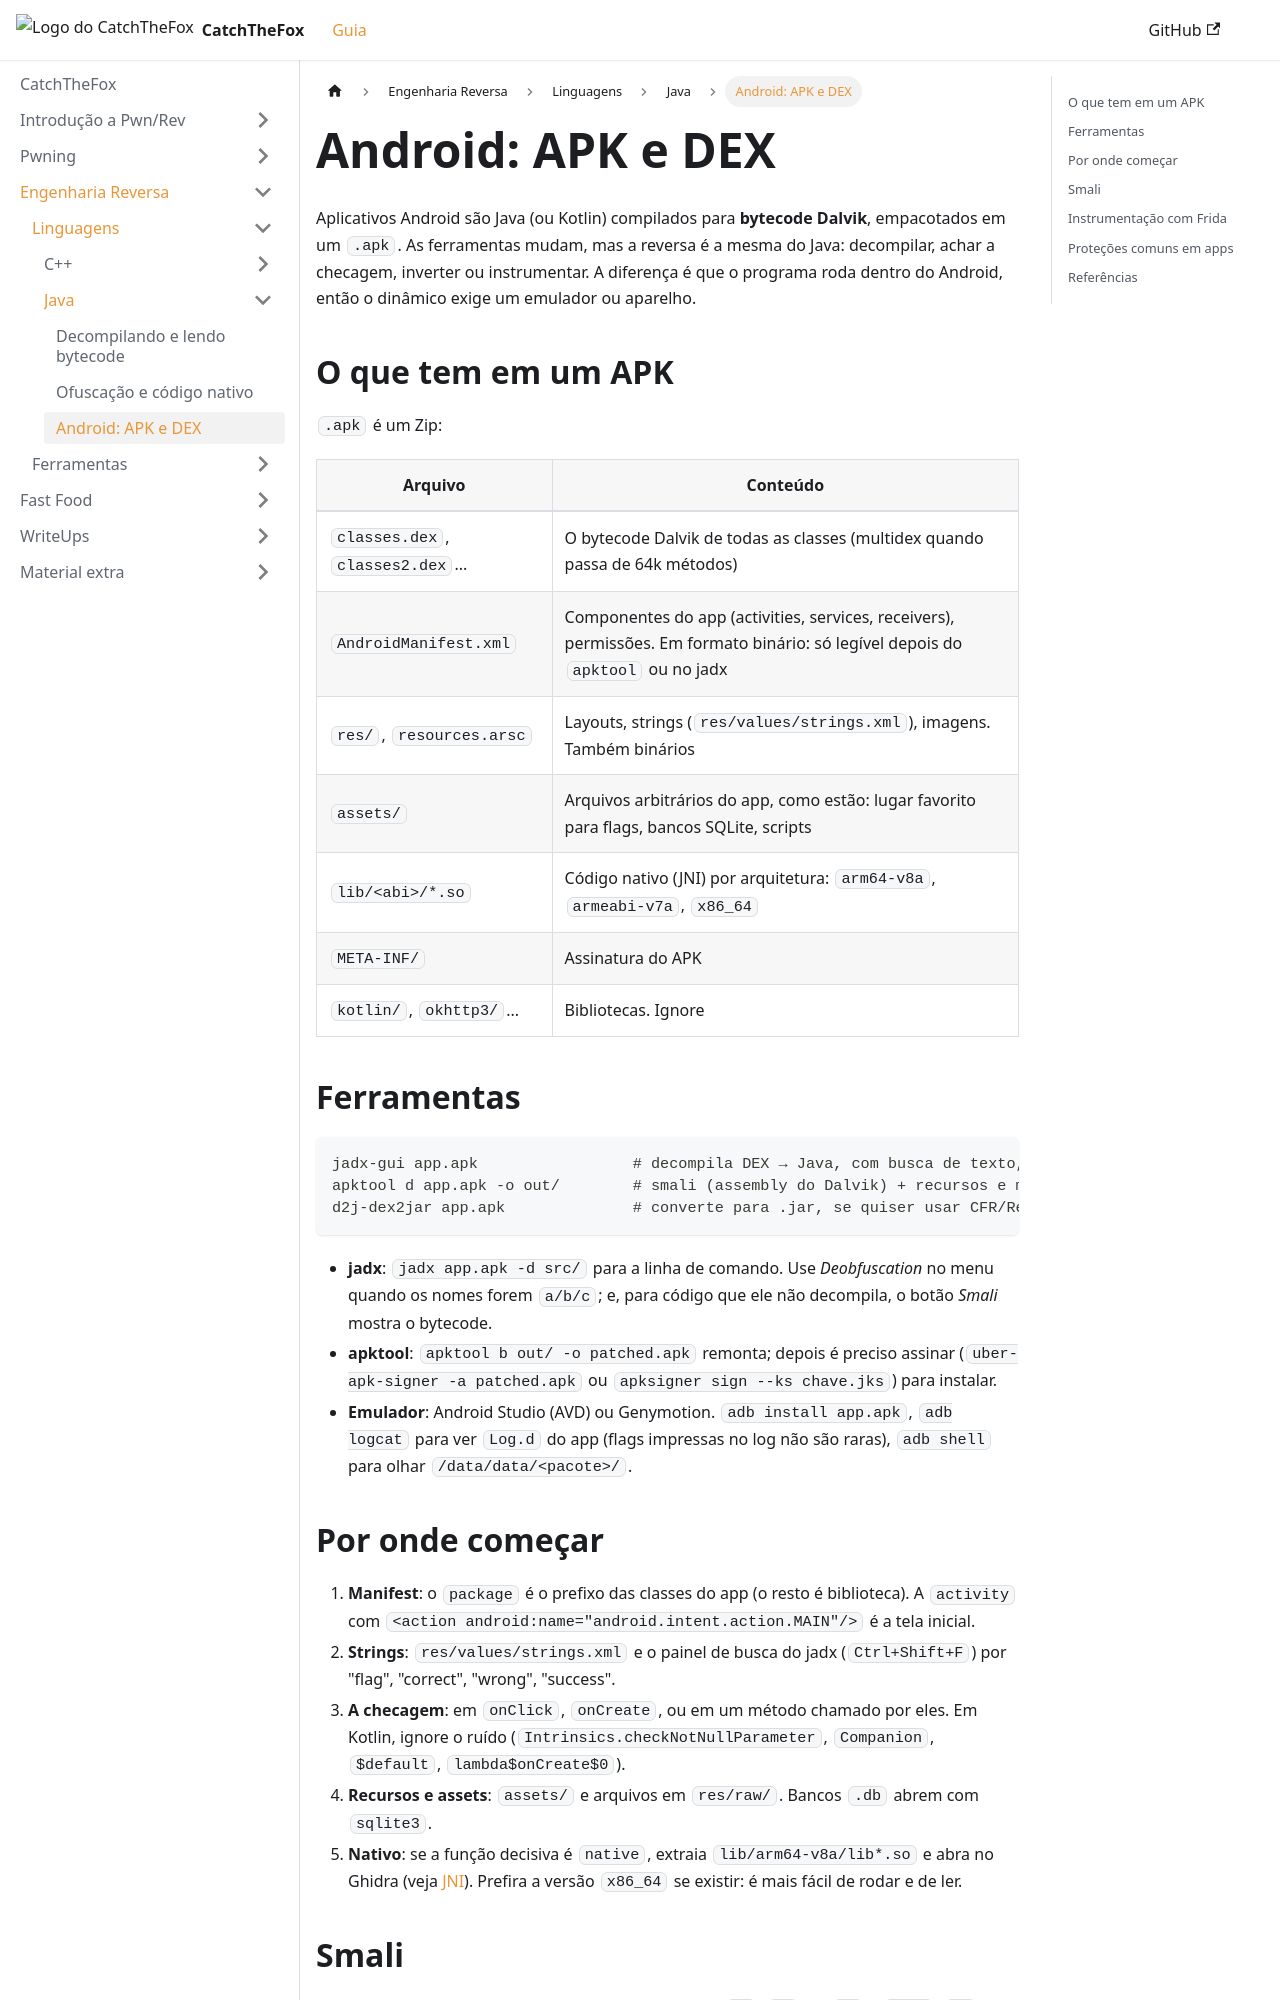

repository: AriiiAlves/CatchTheFox · page: reversing/languages/java/android/index.html · generator: docusaurus

---
title: "Android: APK e DEX"
sidebar_position: 3
---

Aplicativos Android são Java (ou Kotlin) compilados para **bytecode Dalvik**, empacotados em um `.apk`. As ferramentas mudam, mas a reversa é a mesma do Java: decompilar, achar a checagem, inverter ou instrumentar. A diferença é que o programa roda dentro do Android, então o dinâmico exige um emulador ou aparelho.

## O que tem em um APK

`.apk` é um Zip:

| Arquivo | Conteúdo |
|---|---|
| `classes.dex`, `classes2.dex`... | O bytecode Dalvik de todas as classes (multidex quando passa de 64k métodos) |
| `AndroidManifest.xml` | Componentes do app (activities, services, receivers), permissões. Em formato binário: só legível depois do `apktool` ou no jadx |
| `res/`, `resources.arsc` | Layouts, strings (`res/values/strings.xml`), imagens. Também binários |
| `assets/` | Arquivos arbitrários do app, como estão: lugar favorito para flags, bancos SQLite, scripts |
| `lib/<abi>/*.so` | Código nativo (JNI) por arquitetura: `arm64-v8a`, `armeabi-v7a`, `x86_64` |
| `META-INF/` | Assinatura do APK |
| `kotlin/`, `okhttp3/`... | Bibliotecas. Ignore |

## Ferramentas

```bash
jadx-gui app.apk                 # decompila DEX → Java, com busca de texto, XREF e manifest legível. Comece aqui
apktool d app.apk -o out/        # smali (assembly do Dalvik) + recursos e manifest decodificados. Para editar e remontar
d2j-dex2jar app.apk              # converte para .jar, se quiser usar CFR/Recaf
```

- **jadx**: `jadx app.apk -d src/` para a linha de comando. Use *Deobfuscation* no menu quando os nomes forem `a/b/c`; e, para código que ele não decompila, o botão *Smali* mostra o bytecode.
- **apktool**: `apktool b out/ -o patched.apk` remonta; depois é preciso assinar (`uber-apk-signer -a patched.apk` ou `apksigner sign --ks chave.jks`) para instalar.
- **Emulador**: Android Studio (AVD) ou Genymotion. `adb install app.apk`, `adb logcat` para ver `Log.d` do app (flags impressas no log não são raras), `adb shell` para olhar `/data/data/<pacote>/`.
